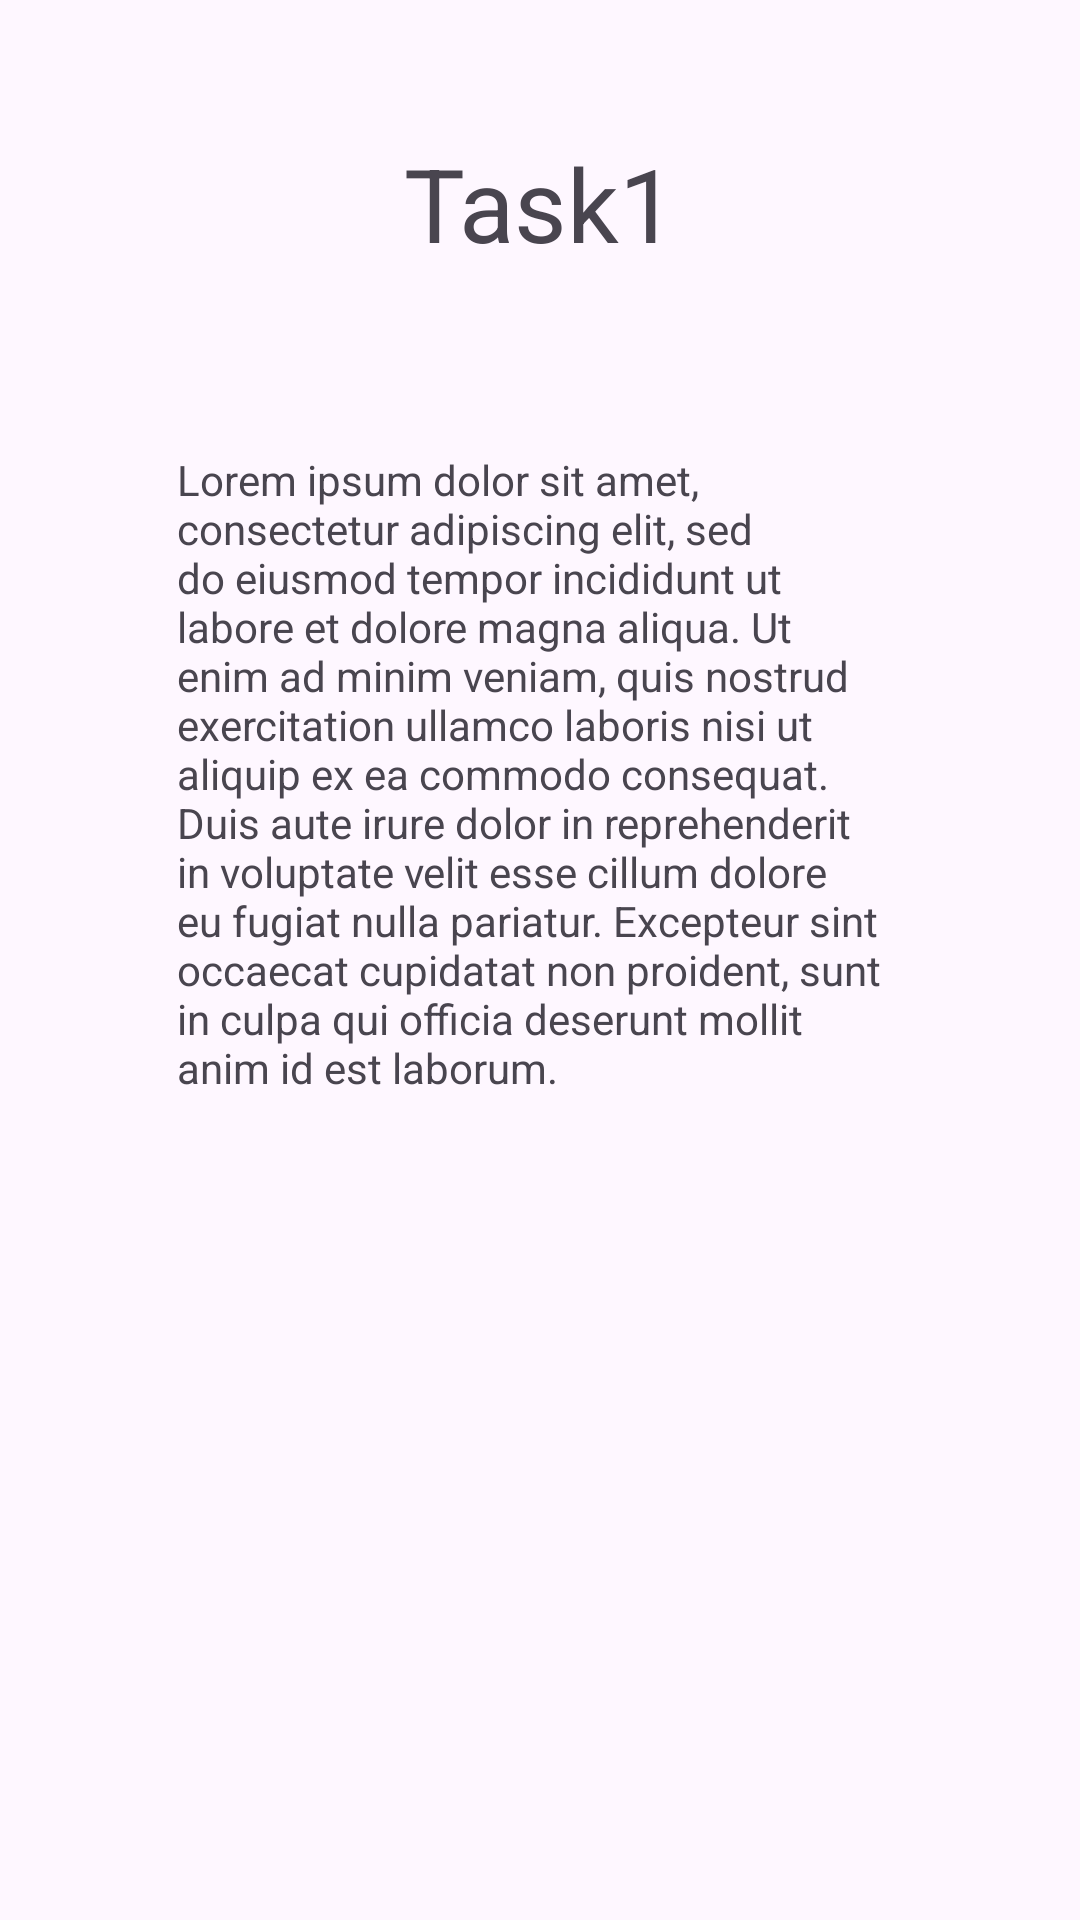

Reconstruct the res/layout file that produces this screen, plus the resources it refers to.
<!-- AndroidManifest.xml: application theme Theme.TaskMaster -->
<!-- res/layout/activity_task_detail.xml -->
<?xml version="1.0" encoding="utf-8"?>
<androidx.constraintlayout.widget.ConstraintLayout xmlns:android="http://schemas.android.com/apk/res/android"
    xmlns:app="http://schemas.android.com/apk/res-auto"
    xmlns:tools="http://schemas.android.com/tools"
    android:layout_width="match_parent"
    android:layout_height="match_parent"
    tools:context=".TaskDetail">

    <TextView
        android:id="@+id/textView2"
        android:layout_width="wrap_content"
        android:layout_height="wrap_content"
        android:layout_marginStart="122dp"
        android:layout_marginTop="45dp"
        android:layout_marginEnd="122dp"
        android:text="Task1"
        android:textSize="34sp"
        app:layout_constraintEnd_toEndOf="parent"
        app:layout_constraintStart_toStartOf="parent"
        app:layout_constraintTop_toTopOf="parent" />

    <TextView
        android:id="@+id/textView3"
        android:layout_width="242dp"
        android:layout_height="256dp"
        android:layout_marginTop="60dp"
        android:text="Lorem ipsum dolor sit amet, consectetur adipiscing elit, sed do eiusmod tempor incididunt ut labore et dolore magna aliqua. Ut enim ad minim veniam, quis nostrud exercitation ullamco laboris nisi ut aliquip ex ea commodo consequat. Duis aute irure dolor in reprehenderit in voluptate velit esse cillum dolore eu fugiat nulla pariatur. Excepteur sint occaecat cupidatat non proident, sunt in culpa qui officia deserunt mollit anim id est laborum."
        app:layout_constraintEnd_toEndOf="parent"
        app:layout_constraintHorizontal_bias="0.5"
        app:layout_constraintStart_toStartOf="parent"
        app:layout_constraintTop_toBottomOf="@+id/textView2" />
</androidx.constraintlayout.widget.ConstraintLayout>
<!-- resources referenced by this layout -->
<resources>
  <style name="Theme.TaskMaster" parent="Base.Theme.TaskMaster" />
  <style name="Base.Theme.TaskMaster" parent="Theme.Material3.DayNight.NoActionBar">
          
          
      </style>
</resources>
